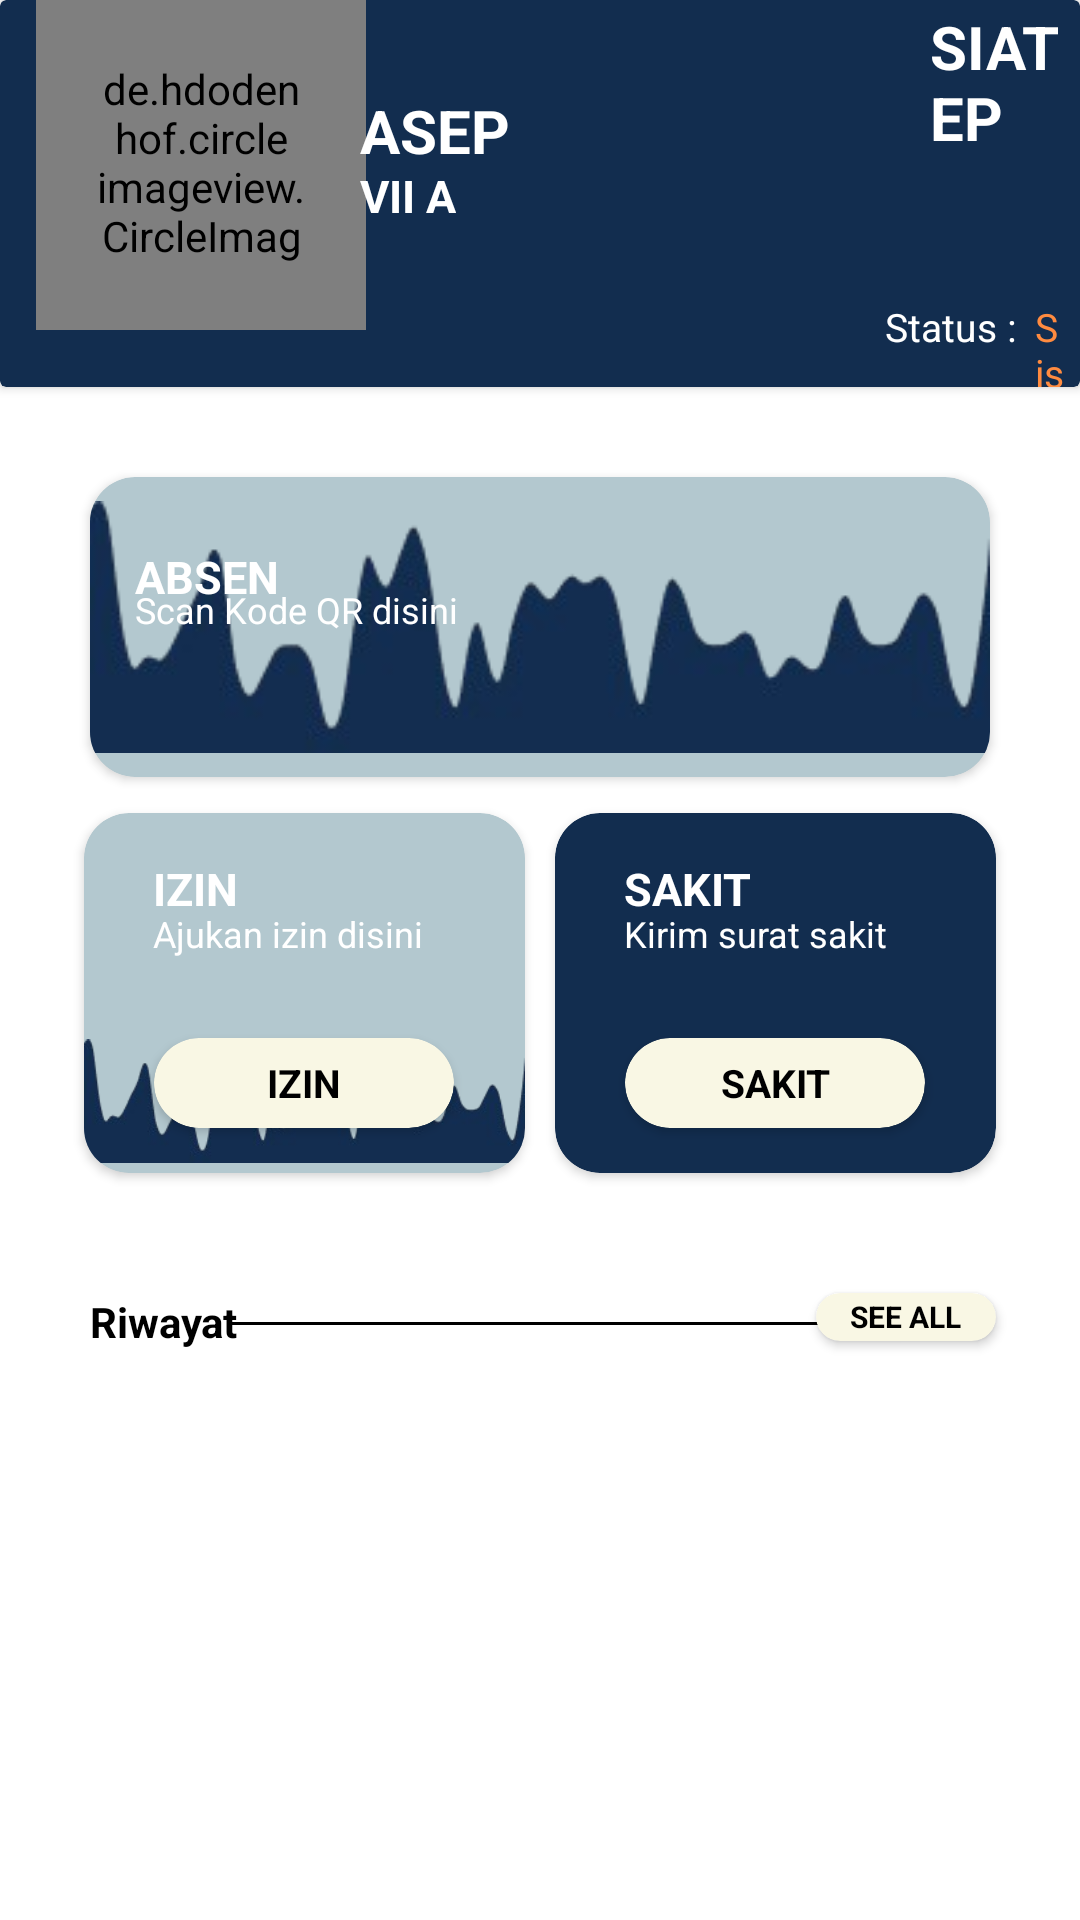

Reconstruct the res/layout file that produces this screen, plus the resources it refers to.
<!-- AndroidManifest.xml: application theme Theme.SIATEP -->
<!-- res/layout/fragment_home.xml -->
<?xml version="1.0" encoding="utf-8"?>
<androidx.constraintlayout.widget.ConstraintLayout xmlns:android="http://schemas.android.com/apk/res/android"
    xmlns:app="http://schemas.android.com/apk/res-auto"
    xmlns:tools="http://schemas.android.com/tools"
    android:layout_width="match_parent"
    android:layout_height="match_parent"
    tools:context=".ui.home.HomeFragment">

    <androidx.cardview.widget.CardView
        android:id="@+id/cardView"
        android:layout_width="match_parent"
        android:layout_height="129dp"
        android:backgroundTint="@color/dark_blue"
        app:layout_constraintStart_toStartOf="parent"
        app:layout_constraintTop_toTopOf="parent">

        <de.hdodenhof.circleimageview.CircleImageView
            android:layout_width="110dp"
            android:layout_height="110dp"
            android:layout_marginStart="12dp"
            android:padding="20dp"
            android:src="@drawable/atep" />

        <TextView
            android:id="@+id/nama_siswa"
            android:layout_width="wrap_content"
            android:layout_height="wrap_content"
            android:layout_marginStart="120dp"
            android:layout_marginTop="30dp"
            android:text="ASEP"
            android:textColor="@color/white"
            android:textSize="20dp"
            android:textStyle="bold" />

        <TextView
            android:id="@+id/kelas"
            android:layout_width="wrap_content"
            android:layout_height="wrap_content"
            android:layout_marginStart="120dp"
            android:layout_marginTop="55dp"
            android:text="VII A"
            android:textColor="@color/white"
            android:textSize="15dp"
            android:textStyle="bold" />

        <TextView
            android:layout_width="wrap_content"
            android:layout_height="wrap_content"
            android:layout_marginStart="310dp"
            android:layout_marginTop="2dp"
            android:text="SIATEP"
            android:textColor="@color/white"
            android:textSize="20dp"
            android:textStyle="bold" />

        <TextView
            android:layout_width="wrap_content"
            android:layout_height="wrap_content"
            android:layout_marginStart="295dp"
            android:layout_marginTop="100dp"
            android:text="Status :"
            android:textColor="@color/white"
            android:textSize="13dp" />

        <TextView
            android:id="@+id/status"
            android:layout_width="wrap_content"
            android:layout_height="wrap_content"
            android:layout_marginStart="345dp"
            android:layout_marginTop="100dp"
            android:text="Siswa"
            android:textColor="@color/orange"
            android:textSize="13dp"
            tools:ignore="TextSizeCheck,TextSizeCheck" />

    </androidx.cardview.widget.CardView>

    <androidx.cardview.widget.CardView
        android:id="@+id/btn_scan"
        android:layout_width="match_parent"
        android:layout_height="100dp"
        android:layout_marginStart="30dp"
        android:layout_marginTop="30dp"
        android:layout_marginEnd="30dp"
        android:backgroundTint="@color/light_blue"
        app:cardCornerRadius="15dp"
        app:layout_constraintEnd_toEndOf="parent"
        app:layout_constraintStart_toStartOf="parent"
        app:layout_constraintTop_toBottomOf="@+id/cardView">

        <ImageView
            android:layout_width="match_parent"
            android:layout_height="match_parent"
            android:src="@drawable/wave" />

        <TextView
            android:layout_width="wrap_content"
            android:layout_height="match_parent"
            android:layout_marginStart="15dp"
            android:layout_marginTop="23dp"
            android:text="ABSEN"
            android:textColor="@color/white"
            android:textSize="15dp"
            android:textStyle="bold" />

        <TextView
            android:layout_width="wrap_content"
            android:layout_height="match_parent"
            android:layout_marginStart="15dp"
            android:layout_marginTop="36dp"
            android:text="Scan Kode QR disini"
            android:textColor="@color/white"
            android:textSize="12dp" />
    </androidx.cardview.widget.CardView>

    <androidx.cardview.widget.CardView
        android:id="@+id/cardView2"
        android:layout_width="0dp"
        android:layout_height="120dp"
        android:layout_marginStart="28dp"
        android:layout_marginTop="12dp"
        android:layout_marginEnd="5dp"
        android:backgroundTint="@color/light_blue"
        app:cardCornerRadius="15dp"
        app:layout_constraintEnd_toStartOf="@id/cardView6"
        app:layout_constraintStart_toStartOf="parent"
        app:layout_constraintTop_toBottomOf="@+id/btn_scan">

        <ImageView
            android:layout_width="wrap_content"
            android:layout_height="wrap_content"
            android:layout_marginTop="72dp"
            android:src="@drawable/wave" />

        <TextView
            android:layout_width="wrap_content"
            android:layout_height="wrap_content"
            android:layout_marginStart="23dp"
            android:layout_marginTop="15dp"
            android:text="IZIN"
            android:textColor="@color/white"
            android:textSize="15dp"
            android:textStyle="bold" />

        <TextView
            android:layout_width="wrap_content"
            android:layout_height="wrap_content"
            android:layout_marginStart="23dp"
            android:layout_marginTop="32dp"
            android:text="Ajukan izin disini"
            android:textColor="@color/white"
            android:textSize="12dp" />

        <androidx.cardview.widget.CardView
            android:id="@+id/izin"
            android:layout_width="100dp"
            android:layout_height="30dp"
            android:layout_gravity="center"
            android:layout_marginTop="30dp"
            android:backgroundTint="@color/white2"
            app:cardCornerRadius="25dp">

            <TextView
                android:layout_width="wrap_content"
                android:layout_height="wrap_content"
                android:layout_gravity="center"
                android:gravity="center"
                android:text="IZIN"
                android:textColor="@color/black"
                android:textSize="13dp"
                android:textStyle="bold" />

        </androidx.cardview.widget.CardView>


    </androidx.cardview.widget.CardView>

    <androidx.cardview.widget.CardView
        android:id="@+id/cardView6"
        android:layout_width="0dp"
        android:layout_height="120dp"
        android:layout_marginStart="5dp"
        android:layout_marginTop="12dp"
        android:layout_marginEnd="28dp"
        android:backgroundTint="@color/dark_blue"
        app:cardCornerRadius="15dp"
        app:layout_constraintEnd_toEndOf="parent"
        app:layout_constraintStart_toEndOf="@+id/cardView2"
        app:layout_constraintTop_toBottomOf="@+id/btn_scan">

        <TextView
            android:layout_width="wrap_content"
            android:layout_height="wrap_content"
            android:layout_marginStart="23dp"
            android:layout_marginTop="15dp"
            android:text="SAKIT"
            android:textColor="@color/white"
            android:textSize="15dp"
            android:textStyle="bold"
            tools:ignore="TextSizeCheck" />

        <TextView
            android:layout_width="wrap_content"
            android:layout_height="wrap_content"
            android:layout_marginStart="23dp"
            android:layout_marginTop="32dp"
            android:text="Kirim surat sakit"
            android:textColor="@color/white"
            android:textSize="12dp"
            tools:ignore="TextSizeCheck" />

        <androidx.cardview.widget.CardView
            android:id="@+id/sakit"
            android:layout_width="100dp"
            android:layout_height="30dp"
            android:layout_gravity="center"
            android:layout_marginTop="30dp"
            android:backgroundTint="@color/white2"
            app:cardCornerRadius="25dp">

            <TextView
                android:layout_width="wrap_content"
                android:layout_height="wrap_content"
                android:layout_gravity="center"
                android:gravity="center"
                android:text="SAKIT"
                android:textColor="@color/black"
                android:textSize="13dp"
                android:textStyle="bold" />

        </androidx.cardview.widget.CardView>
    </androidx.cardview.widget.CardView>

    <TextView
        android:id="@+id/textView"
        android:layout_width="wrap_content"
        android:layout_height="wrap_content"
        android:layout_marginStart="30dp"
        android:layout_marginTop="40dp"
        android:text="Riwayat"
        android:textColor="@color/black"
        android:textSize="14dp"
        android:textStyle="bold"
        app:layout_constraintStart_toStartOf="parent"
        app:layout_constraintTop_toBottomOf="@+id/cardView2" />

    <ImageView
        android:id="@+id/imageView3"
        android:layout_width="wrap_content"
        android:layout_height="10dp"
        android:layout_marginTop="45dp"
        android:src="@drawable/line"
        app:layout_constraintEnd_toStartOf="@+id/cardView10"
        app:layout_constraintStart_toEndOf="@+id/textView"
        app:layout_constraintTop_toBottomOf="@+id/cardView2" />

    <androidx.cardview.widget.CardView
        android:id="@+id/cardView10"
        android:layout_width="60dp"
        android:layout_height="16dp"
        android:layout_marginTop="40dp"
        android:layout_marginEnd="28dp"
        android:backgroundTint="#F9F7E4"
        android:outlineAmbientShadowColor="@color/black"
        app:cardCornerRadius="25dp"
        app:layout_constraintEnd_toEndOf="parent"
        app:layout_constraintTop_toBottomOf="@+id/cardView2">

        <TextView
            android:layout_width="wrap_content"
            android:layout_height="wrap_content"
            android:layout_gravity="center"
            android:text="SEE ALL"
            android:textColor="@color/black"
            android:textSize="10dp"
            android:textStyle="bold"
            tools:ignore="TextSizeCheck,TextSizeCheck" />
    </androidx.cardview.widget.CardView>

    <androidx.recyclerview.widget.RecyclerView
        android:id="@+id/rvHome"
        android:layout_margin="9dp"
        android:layout_width="match_parent"
        android:layout_height="wrap_content"
        app:layout_constraintBottom_toBottomOf="parent"
        app:layout_constraintEnd_toEndOf="parent"
        app:layout_constraintHorizontal_bias="0.498"
        app:layout_constraintStart_toStartOf="parent"
        app:layout_constraintTop_toBottomOf="@+id/imageView3"
        app:layout_constraintVertical_bias="0.104" />

    <ProgressBar
        android:id="@+id/progressBar"
        style="?android:attr/progressBarStyle"
        android:layout_width="30dp"
        android:layout_height="30dp"
        android:layout_gravity="center"
        app:layout_constraintBottom_toBottomOf="parent"
        app:layout_constraintEnd_toEndOf="parent"
        app:layout_constraintStart_toStartOf="parent"
        app:layout_constraintTop_toTopOf="parent"
        android:visibility="gone"/>


</androidx.constraintlayout.widget.ConstraintLayout>
<!-- resources referenced by this layout -->
<resources>
  <color name="black">#FF000000</color>
  <color name="dark_blue">#122D4F</color>
  <color name="light_blue">#B3C8CF</color>
  <color name="orange">#FF8B40</color>
  <color name="white">#FFFFFFFF</color>
  <color name="white2">#F9F7E4</color>
  <!-- drawable atep: jpeg bitmap (drawable, 8902 bytes) -->
  <!-- drawable line: png bitmap (drawable, 132 bytes) -->
  <!-- drawable wave: png bitmap (drawable, 19626 bytes) -->
  <style name="Theme.SIATEP" parent="Theme.MaterialComponents.DayNight.DarkActionBar">
          
          <item name="colorPrimary">@color/purple_500</item>
          <item name="colorPrimaryVariant">@color/purple_700</item>
          <item name="colorOnPrimary">@color/white</item>
          
          <item name="colorSecondary">@color/teal_200</item>
          <item name="colorSecondaryVariant">@color/teal_700</item>
          <item name="colorOnSecondary">@color/black</item>
          
          <item name="android:statusBarColor">?attr/colorPrimaryVariant</item>
          
      </style>
  <color name="purple_500">#122D4F</color>
  <color name="purple_700">#FF3700B3</color>
  <color name="teal_200">#FF03DAC5</color>
  <color name="teal_700">#FF018786</color>
</resources>
